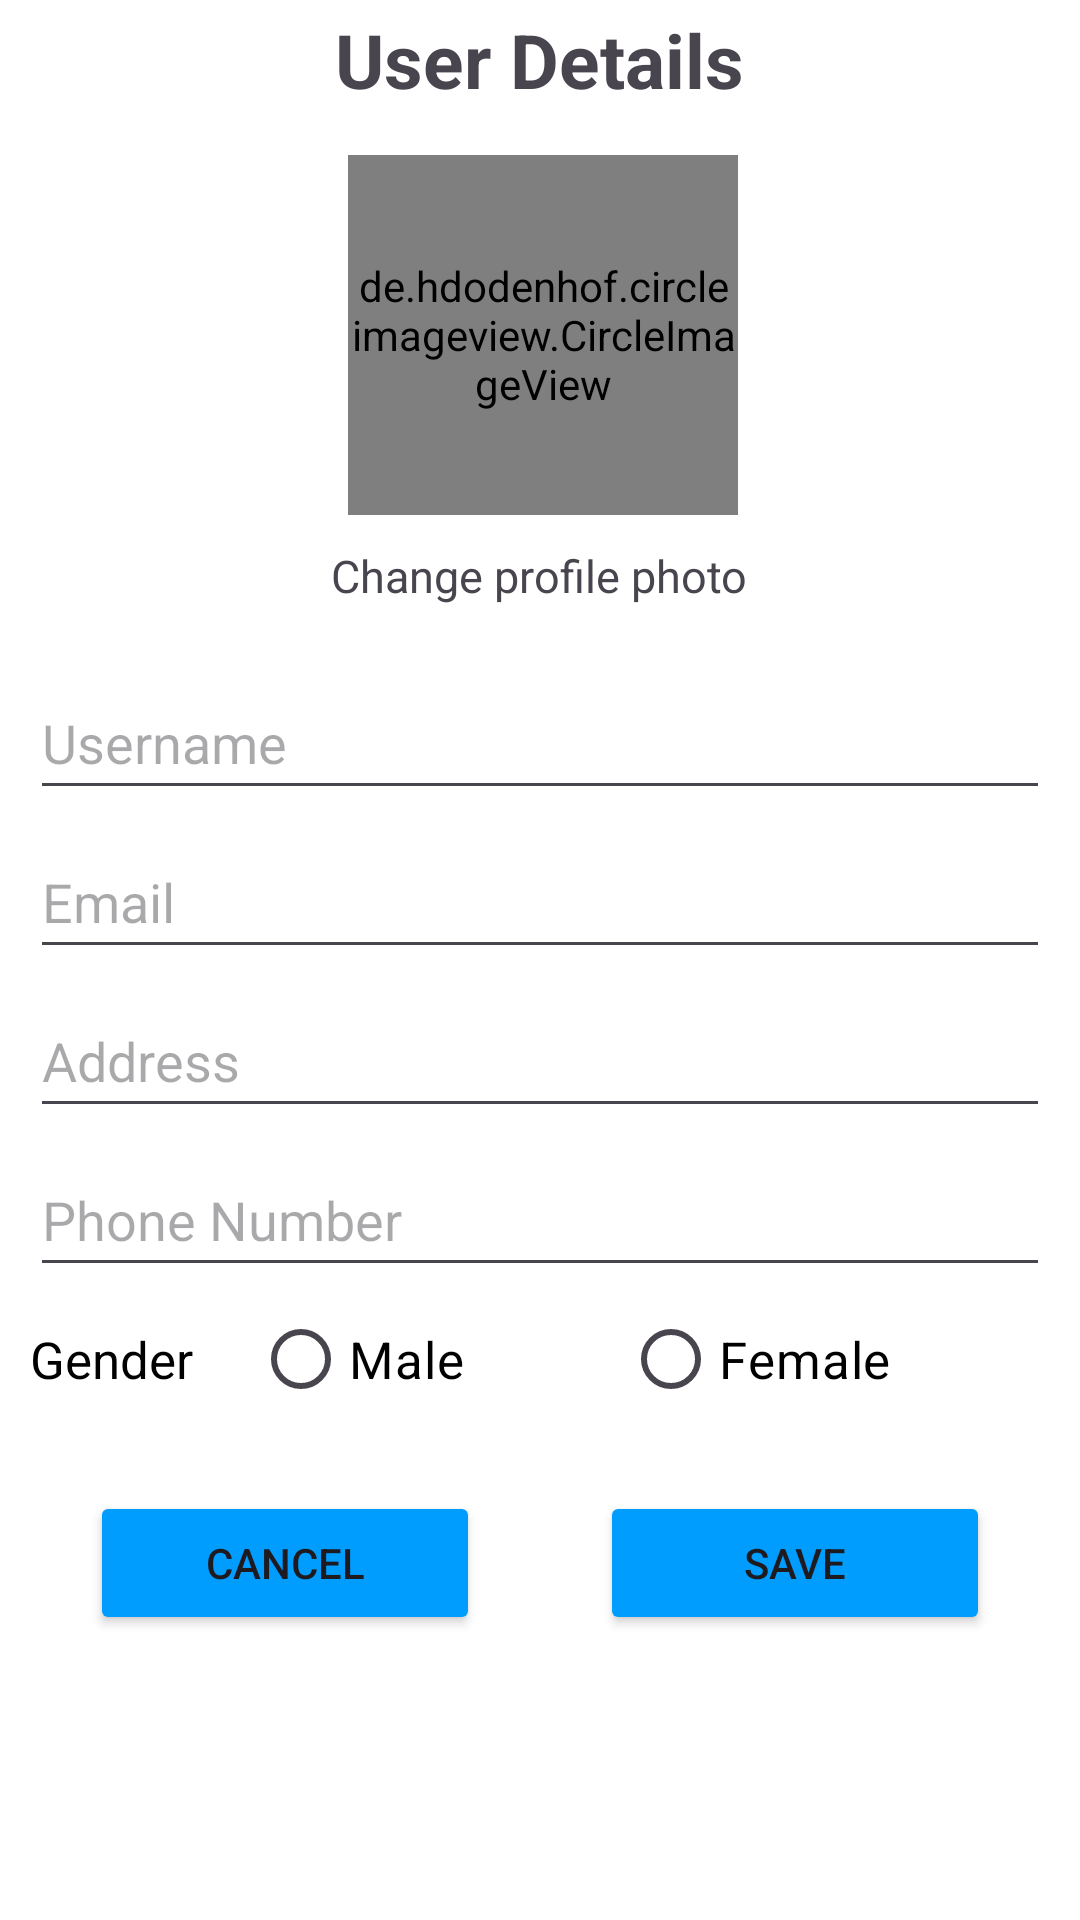

Reconstruct the res/layout file that produces this screen, plus the resources it refers to.
<!-- AndroidManifest.xml: application theme Theme.DB_Auth -->
<!-- res/layout/fragment_edit_profile.xml -->
<?xml version="1.0" encoding="utf-8"?>
<LinearLayout xmlns:android="http://schemas.android.com/apk/res/android"
    xmlns:app="http://schemas.android.com/apk/res-auto"
    xmlns:tools="http://schemas.android.com/tools"
    android:layout_width="match_parent"
    android:layout_height="match_parent"
    android:background="@color/white"
    android:orientation="vertical"
    tools:context=".Fragments.EditProfileFragment">

    
    
    
    
    
    
    
    <LinearLayout
        android:layout_width="match_parent"
        android:layout_height="match_parent"

        android:layout_marginStart="@dimen/dim_10"
        android:layout_marginEnd="@dimen/dim_10"
        android:orientation="vertical">


        <TextView
            android:layout_width="wrap_content"
            android:layout_height="wrap_content"
            android:layout_gravity="center"
            android:layout_marginTop="@dimen/dim_3"
            android:text="@string/user_details"
            android:textSize="@dimen/dim_25"
            android:textStyle="bold" />

        <de.hdodenhof.circleimageview.CircleImageView
            android:id="@+id/imgEditProfileImage"
            android:layout_width="130dp"
            android:layout_height="120dp"
            android:layout_gravity="center"
            android:layout_marginStart="141dp"
            android:layout_marginTop="15dp"
            android:layout_marginEnd="140dp"
            android:src="@drawable/ic_launcher_background"
            app:civ_border_width="0dp" />

        <TextView
            android:id="@+id/tvEPChangeProfile"
            android:layout_width="wrap_content"
            android:layout_height="wrap_content"
            android:layout_gravity="center"
            android:layout_marginTop="@dimen/dim_10"
            android:text="@string/change_profile_photo"
            android:textSize="@dimen/dim_15"

             />

        <EditText
            android:id="@+id/etEPUsername"
            android:layout_width="match_parent"
            android:layout_height="wrap_content"
            android:layout_marginTop="@dimen/dim_20"
            android:hint="@string/username"
            android:minHeight="48dp" />

        <EditText
            android:id="@+id/etEPEmail"
            android:layout_width="match_parent"
            android:layout_height="wrap_content"
            android:layout_marginTop="@dimen/dim_5"
            android:hint="@string/email"
            android:minHeight="48dp" />


        <EditText
            android:id="@+id/etEPAddress"
            android:layout_width="match_parent"
            android:layout_height="wrap_content"
            android:layout_marginTop="@dimen/dim_5"
            android:hint="@string/address"
            android:minHeight="48dp" />

        <EditText
            android:id="@+id/etEPPhone"
            android:layout_width="match_parent"
            android:layout_height="wrap_content"
            android:layout_marginTop="@dimen/dim_5"
            android:hint="@string/phone"
            android:minHeight="48dp" />

        <LinearLayout
            android:layout_width="match_parent"
            android:layout_height="wrap_content"
            android:orientation="horizontal">


            <TextView
                android:layout_width="wrap_content"
                android:layout_height="wrap_content"
                android:gravity="center"
                android:minHeight="48dp"
                android:text="@string/gender"
                android:textColor="@color/black"
                android:textSize="17sp" />

            <RadioGroup
                android:id="@+id/radioGroupGender"
                android:layout_width="match_parent"
                android:layout_height="wrap_content"
                android:layout_marginStart="20dp"
                android:orientation="horizontal">

                <RadioButton
                    android:id="@+id/radioButtonMale"
                    android:layout_width="wrap_content"
                    android:layout_height="48dp"
                    android:layout_weight="1"
                    android:text="Male"
                    android:textColor="@color/black"
                    android:textSize="17sp" />

                <RadioButton
                    android:id="@+id/radioButtonFemale"
                    android:layout_width="wrap_content"
                    android:layout_height="wrap_content"
                    android:layout_weight="1"
                    android:text="Female"
                    android:textColor="@color/black"
                    android:textSize="17sp" />
            </RadioGroup>
        </LinearLayout>

        <LinearLayout
            android:layout_width="match_parent"
            android:layout_height="wrap_content"
            android:orientation="horizontal">

            <Button
                android:id="@+id/btnCancel"
                android:layout_width="wrap_content"
                android:layout_height="wrap_content"
                android:layout_marginStart="@dimen/dim_20"
                android:layout_marginTop="@dimen/dim_20"
                android:layout_marginEnd="@dimen/dim_20"
                android:layout_weight="1"
                android:backgroundTint="@color/app_theme"
                android:text="@string/cancel"
                app:cornerRadius="10dp" />

            <Button
                android:id="@+id/btnSave"
                android:layout_width="wrap_content"
                android:layout_height="wrap_content"
                android:layout_marginStart="@dimen/dim_20"
                android:layout_marginTop="@dimen/dim_20"
                android:layout_marginEnd="@dimen/dim_20"
                android:layout_weight="1"
                android:backgroundTint="@color/app_theme"
                android:text="@string/save"
                app:cornerRadius="10dp" />
        </LinearLayout>
    </LinearLayout>
</LinearLayout>
<!-- resources referenced by this layout -->
<resources>
  <color name="app_theme">#009dff</color>
  <color name="black">#FF000000</color>
  <color name="white">#FFFFFFFF</color>
  <dimen name="dim_10">10dp</dimen>
  <dimen name="dim_130">130dp</dimen>
  <dimen name="dim_15">15dp</dimen>
  <dimen name="dim_20">20dp</dimen>
  <dimen name="dim_25">25dp</dimen>
  <dimen name="dim_3">3dp</dimen>
  <dimen name="dim_5">5dp</dimen>
  <string name="address">Address</string>
  <string name="cancel">Cancel</string>
  <string name="change_profile_photo">Change profile photo</string>
  <string name="email">Email</string>
  <string name="gender">Gender</string>
  <string name="phone">Phone Number</string>
  <string name="save">Save</string>
  <string name="user_details">User Details</string>
  <string name="username">Username</string>
  <style name="Theme.DB_Auth" parent="Base.Theme.DB_Auth" />
  <style name="Base.Theme.DB_Auth" parent="Theme.Material3.DayNight.NoActionBar">
          
          
      </style>
</resources>
